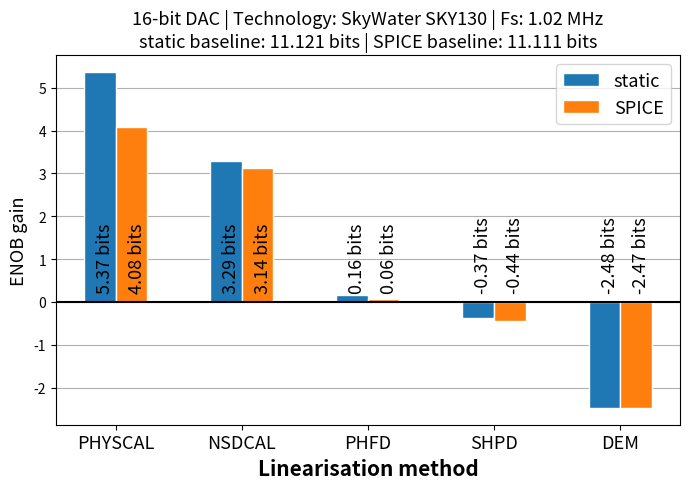

Here is the Python script that generated this plot: (Note: this script raises an exception after producing the figure.)
#!/usr/bin/env python3
# -*- coding: utf-8 -*-
"""Gains with some moderate pains

@author: Bikash Adhikari
@date: 22.02.2024
@license: BSD 3-Clause
"""

# %%
import numpy as np
from matplotlib import pyplot as plt

# %% DAC  and sampling frequency
DAC_16bit_Fs_1MHz = 1
DAC_6bit_Fs_1MHz = 2
DAC_6bit_prop_Fs_65MHz = 3
DAC_16bit_prop_Fs_65MHz = 4
DAC_16bit_Fs_32MHz = 5
DAC_6bit_Fs_32MHz = 6

# %%
match 1:
    case 1: # 16-bit 1 MHz Trond
        tech = 'SkyWater'
        node = 'SKY130'
        method0 = 'static'
        method1 = 'SPICE'

        methods = f'{method0}-{method1}'

        Nb = 16
        Fs = 1.02
        static_baseline = 11.121
        static_physcal = 16.487
        static_nsdcal = 14.416
        static_phfd = 11.283
        static_shpd = 10.750 
        static_dem = 8.645
        #static_ilc= 15.551

        # Spice simulation results
        mos_model_baseline = 11.111
        spice_baseline = mos_model_baseline
        spice_physcal = 15.189
        spice_nsdcal = 14.249
        spice_phfd = 11.173
        spice_shpd = 10.672
        spice_dem = 8.640
        #spice_ilc= 15.004

        # Calculate gains
        #static_gains = np.array([static_physcal,  static_phfd, static_shpd, static_dem, static_nsdcal,static_ilc ])- static_baseline
        #spice_gains = np.array([spice_physcal,  spice_phfd, spice_shpd, spice_dem, spice_nsdcal,spice_ilc])- spice_baseline
        
        static_gains = np.array([static_physcal, static_nsdcal, static_phfd, static_shpd, static_dem]) - static_baseline
        spice_gains = np.array([spice_physcal, spice_nsdcal,  spice_phfd, spice_shpd, spice_dem]) - mos_model_baseline
        mos_model_gains = spice_gains

        lin_methods =  ['PHYSCAL', 'NSDCAL', 'PHFD', 'SHPD', 'DEM']

    case 2: # 6-bit 1 MHz Trond
        tech = 'SkyWater'
        node = 'SKY130'
        method0 = 'static'
        method1 = 'SPICE'

        methods = f'{method0}-{method1}'

        Nb = 6
        Fs = 1.02

        static_baseline = 6.051
        static_physcal = 6.832
        static_nsdcal = 8.022
        static_phfd = 6.752
        static_shpd= 3.538
        static_dem = 4.924

        # Spice simulation results
        mos_model_baseline = 6.093
        spice_baseline = mos_model_baseline
        spice_physcal = 6.164
        spice_nsdcal = 8.343
        spice_phfd = 6.783
        spice_shpd= 3.522
        spice_dem = 4.874

        # Calculate gains
        static_gains = np.array([static_physcal, static_nsdcal, static_phfd, static_shpd, static_dem]) - static_baseline
        spice_gains = np.array([spice_physcal, spice_nsdcal,  spice_phfd, spice_shpd, spice_dem]) - mos_model_baseline
        mos_model_gains = spice_gains

        lin_methods =  ['PHYSCAL', 'NSDCAL', 'PHFD', 'SHPD', 'DEM']

    case 3: # SPECTRE 6 bit,
        tech = 'proprietary'
        node = '130 nm'
        method0 = 'static'
        method1 = 'Spectre'

        methods = f'{method0}-{method1}'

        Nb = 6
        Fs = 65.47
        static_baseline = 4.45
        static_physcal = 8.54
        static_nsdcal = 16.7
        static_phfd = 9.22
        static_shpd = 6.58
        static_dem = 8.06

        mos_model_baseline = 5.37
        spectre_baseline = mos_model_baseline
        spectre_physcal = 5.64
        spectre_nsdcal = 5.44
        spectre_phfd = 9.19
        spectre_shpd = 5.91
        spectre_dem = 8.14
        # spice_ilc_16_1= 14.646
        # spice_mpc_16_1= 14.646

        # Calculate gains
        static_gains = np.array([static_physcal, static_nsdcal, static_phfd, static_shpd, static_dem]) - static_baseline
        spectre_gains = np.array([spectre_physcal, spectre_nsdcal, spectre_phfd, spectre_shpd, spectre_dem]) - mos_model_baseline
        mos_model_gains = spectre_gains

        lin_methods =  ['PHYSCAL', 'NSDCAL', 'PHFD', 'SHPD', 'DEM']

    case 4: # SPECTRE 16 bit,
        tech = 'proprietary'
        node = '130 nm'
        method0 = 'static'
        method1 = 'Spectre'

        methods = f'{method0}-{method1}'

        Nb = 16
        Fs = 65.47
        static_baseline = 7.00
        static_physcal = 12.61
        static_nsdcal = 18.65
        static_phfd = 9.93
        static_shpd = 7.80
        static_dem = 9.22

        mos_model_baseline = 5.98
        spectre_baseline = mos_model_baseline
        spectre_physcal = 5.86
        spectre_nsdcal = 5.90
        spectre_phfd = 4.66
        spectre_shpd = 5.22
        spectre_dem = 6.25
        # spice_ilc_16_1= 14.646
        # spice_mpc_16_1= 14.646

        # Calculate gains
        static_gains = np.array([static_physcal, static_nsdcal, static_phfd, static_shpd, static_dem]) - static_baseline
        spectre_gains = np.array([spectre_physcal, spectre_nsdcal, spectre_phfd, spectre_shpd, spectre_dem]) - mos_model_baseline
        mos_model_gains = spectre_gains

        lin_methods =  ['PHYSCAL', 'NSDCAL', 'PHFD', 'SHPD', 'DEM']
    
    case 5: # 16-bit DAC 2 Ch from Trond 33 MHz
        tech = 'SkyWater'
        node = 'SKY130'
        method0 = 'static'
        method1 = 'SPICE'

        methods = f'{method0}-{method1}'

        Nb = 16
        Fs = 32.7

        static_baseline = 11.514
        static_physcal = 16.940
        static_nsdcal = 18.332
        static_phfd = 15.886
        static_shpd= 11.303
        static_dem = 11.141 
        

        # Spice simulation results
        mos_model_baseline = 11.134
        spice_baseline = mos_model_baseline
        spice_physcal = 16.913
        spice_nsdcal = 16.986
        spice_phfd = 15.109
        spice_shpd= 11.172
        spice_dem = 11.184
        
        # Calculate gains
        static_gains = np.array([static_physcal, static_nsdcal, static_phfd, static_shpd, static_dem]) - static_baseline
        spice_gains = np.array([spice_physcal, spice_nsdcal,  spice_phfd, spice_shpd, spice_dem]) - mos_model_baseline
        mos_model_gains = spice_gains

        lin_methods =  ['PHYSCAL', 'NSDCAL', 'PHFD', 'SHPD', 'DEM']
    
    case 6: # 6-bit DAC 2 Ch from Trond 33 MHz
        tech = 'SkyWater'
        node = 'SKY130'
        method0 = 'static'
        method1 = 'SPICE'

        methods = f'{method0}-{method1}'

        Nb = 6
        Fs = 32.7

        static_baseline = 6.389
        static_physcal = 8.206
        static_nsdcal = 16.476
        static_phfd = 8.828
        static_shpd= 7.461
        static_dem = 7.393

        # Spice simulation results
        mos_model_baseline = 6.379
        spice_baseline = mos_model_baseline
        spice_physcal = 6.483
        spice_nsdcal = 11.21
        spice_phfd = 8.85
        spice_shpd = 7.502
        spice_dem = 7.401

        # Calculate gains
        static_gains = np.array([static_physcal, static_nsdcal, static_phfd, static_shpd, static_dem]) - static_baseline
        spice_gains = np.array([spice_physcal, spice_nsdcal,  spice_phfd, spice_shpd, spice_dem]) - mos_model_baseline
        mos_model_gains = spice_gains

        lin_methods =  ['PHYSCAL', 'NSDCAL', 'PHFD', 'SHPD', 'DEM']

# %% Plots
barWidth = 0.25
# set position of the bar on X axis
bar1 = np.arange(static_gains.size)
bar2 = [x + barWidth for x in bar1] 
bar3 = [x + barWidth for x in bar2]

# % Draw plot
fig, ax = plt.subplots(figsize = (7,5))
plt.axhline(y = 0, color = 'black', linestyle = '-')
b1 = plt.bar(bar2, static_gains,    width = barWidth, color = 'tab:blue',   edgecolor = 'white', label = method0)
b2 = plt.bar(bar3, mos_model_gains, width = barWidth, color = 'tab:orange', edgecolor = 'white', label = method1)
# match methods:
#     case "static-spice":
#         b2 = plt.bar(bar3, spice_gains, width = barWidth,  color = 'tab:orange',edgecolor = 'white', label = 'SPICE')
#     case "static-spectre":
#         b2 = plt.bar(bar3, spectre_gains, width = barWidth,  color = 'tab:orange',edgecolor = 'white', label = 'Spectre')

plt.xlabel('Linearisation method', fontweight ='bold', fontsize = 15) 
plt.ylabel('ENOB gain', fontsize = 13) 

pos_xticks = np.array([r + barWidth for r in range(len(static_gains))]) + barWidth/2
plt.xticks(pos_xticks, lin_methods , fontsize = 13)

ah = []
for rect in b1 + b2 :
    height = rect.get_height()
    ah.append(height)
    if height > 0 :
        plt.text(rect.get_x() + rect.get_width()/2.0 - 0.03, 0.3, f'{height:.2f} bits', rotation = 90, fontsize  = 13)        
    if height < 0 :
        plt.text(rect.get_x() + rect.get_width()/2.0 - 0.03, 0.3, f'{height:.2f} bits', rotation = 90, fontsize  = 13)        

# Adjust location of the value Fs    
# ax.text(1, -1.2,  f'Fs = {Fs} MHz',  ha='right', va='bottom', fontsize = "20")

# for rect in b1 + b2:
#     height = rect.get_height()
#     if height > 0 :
#         plt.text(rect.get_x() + rect.get_width() / 2.0 -0.03, -1, '1.02 MHz', rotation = 90, fontsize = 13)        
#     if height < 0 :
#         plt.text(rect.get_x() + rect.get_width() / 2.0 -0.03, 0.3, '1.02 MHz', rotation = 90, fontsize = 13)

# for rect in b3 + b4:
#     height = rect.get_height()
#     if height > 0 :
#         plt.text(rect.get_x() + rect.get_width() / 2.0 -0.03, -1.25, '1 MHz', rotation = 90, fontsize = 13)        
#     if height < 0 :
#         plt.text(rect.get_x() + rect.get_width() / 2.0 -0.03, 0.5, '1 MHz', rotation = 90, fontsize = 13)        

plt.title(f"{int(Nb)}-bit DAC | Technology: {tech} {node} | Fs: {Fs} MHz\n{method0} baseline: {static_baseline} bits | {method1} baseline: {mos_model_baseline} bits", fontsize = "13")
plt.legend(fontsize="13", loc='upper right')
ax.set_axisbelow(True)
ax.grid(zorder=0, axis = "y")
fig.tight_layout()
# plt.savefig(f"Gainplot-{Nb}bits.pdf")

# %%
fname = f"figures/Gainplot_{Nb}b_{tech}_{node}_{int(Fs)}MHz_{methods}".replace(" ", "_")
fname = str(fname)
fig.savefig(fname + ".svg", format='svg', bbox_inches='tight') # Practical for PowerPoint and other applications
fig.savefig(fname + ".pdf", format='pdf', bbox_inches='tight') # Best for LaTeX